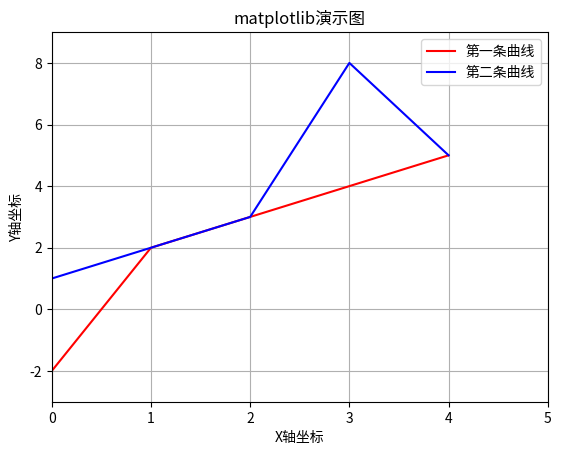

Source code (Python):

import matplotlib.pyplot as plt #install package matplotlib
import matplotlib as mpl
#myfont = mpl.font_manager.FontProperties(fname='C:/Windows/Fonts/msyh.ttf')
plt.plot([-2, 2, 3, 4, 5], 'r', label = u'第一条曲线')   #颜色为红色的曲线
plt.plot([1, 2, 3, 8, 5], 'b', label = u'第二条曲线')    #颜色为蓝色
#plt.legend()的作用：在plt.plot() 定义后plt.legend() 会显示该 label 的内容，否则会报error: No handles with labels found to put in legend.
plt.legend()
plt.grid(True)
plt.axis([0, 5, -3, 9]) #坐标轴的最大值与最小值
plt.xlabel(u'X轴坐标')    # 坐标轴标签
plt.ylabel(u'Y轴坐标')
plt.title(u'matplotlib演示图')
plt.show()

'''
import matplotlib.pyplot as plt

a = [1, 2, 3, 4] # y 是 a的值，x是各个元素的索引
b = [5, 6, 7, 8]

plt.plot(a, b, 'r--', label = 'aa')
plt.xlabel('this is x')
plt.ylabel('this is y')
plt.title('this is a demo')
plt.legend()    # 将样例显示出来
plt.plot()
plt.show()
# 测试一次
'''
